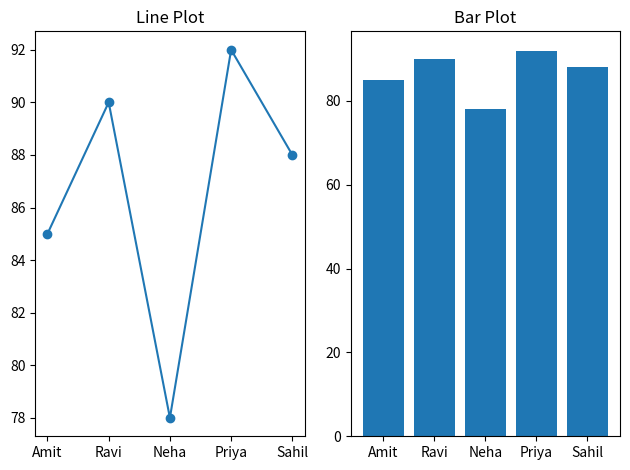

Write the Python code that produced this figure.
import matplotlib.pyplot as plt

students = ['Amit','Ravi','Neha','Priya','Sahil']
marks = [85, 90, 78, 92, 88]

plt.subplot(1,2, 1)
plt.plot(students, marks, marker='o')
plt.title('Line Plot')
plt.subplot(1,2, 2)
plt.bar(students, marks)
plt.title('Bar Plot')
plt.tight_layout()
plt.savefig('line_and_bar_plot.png', dpi=300, bbox_inches='tight')
plt.show()
